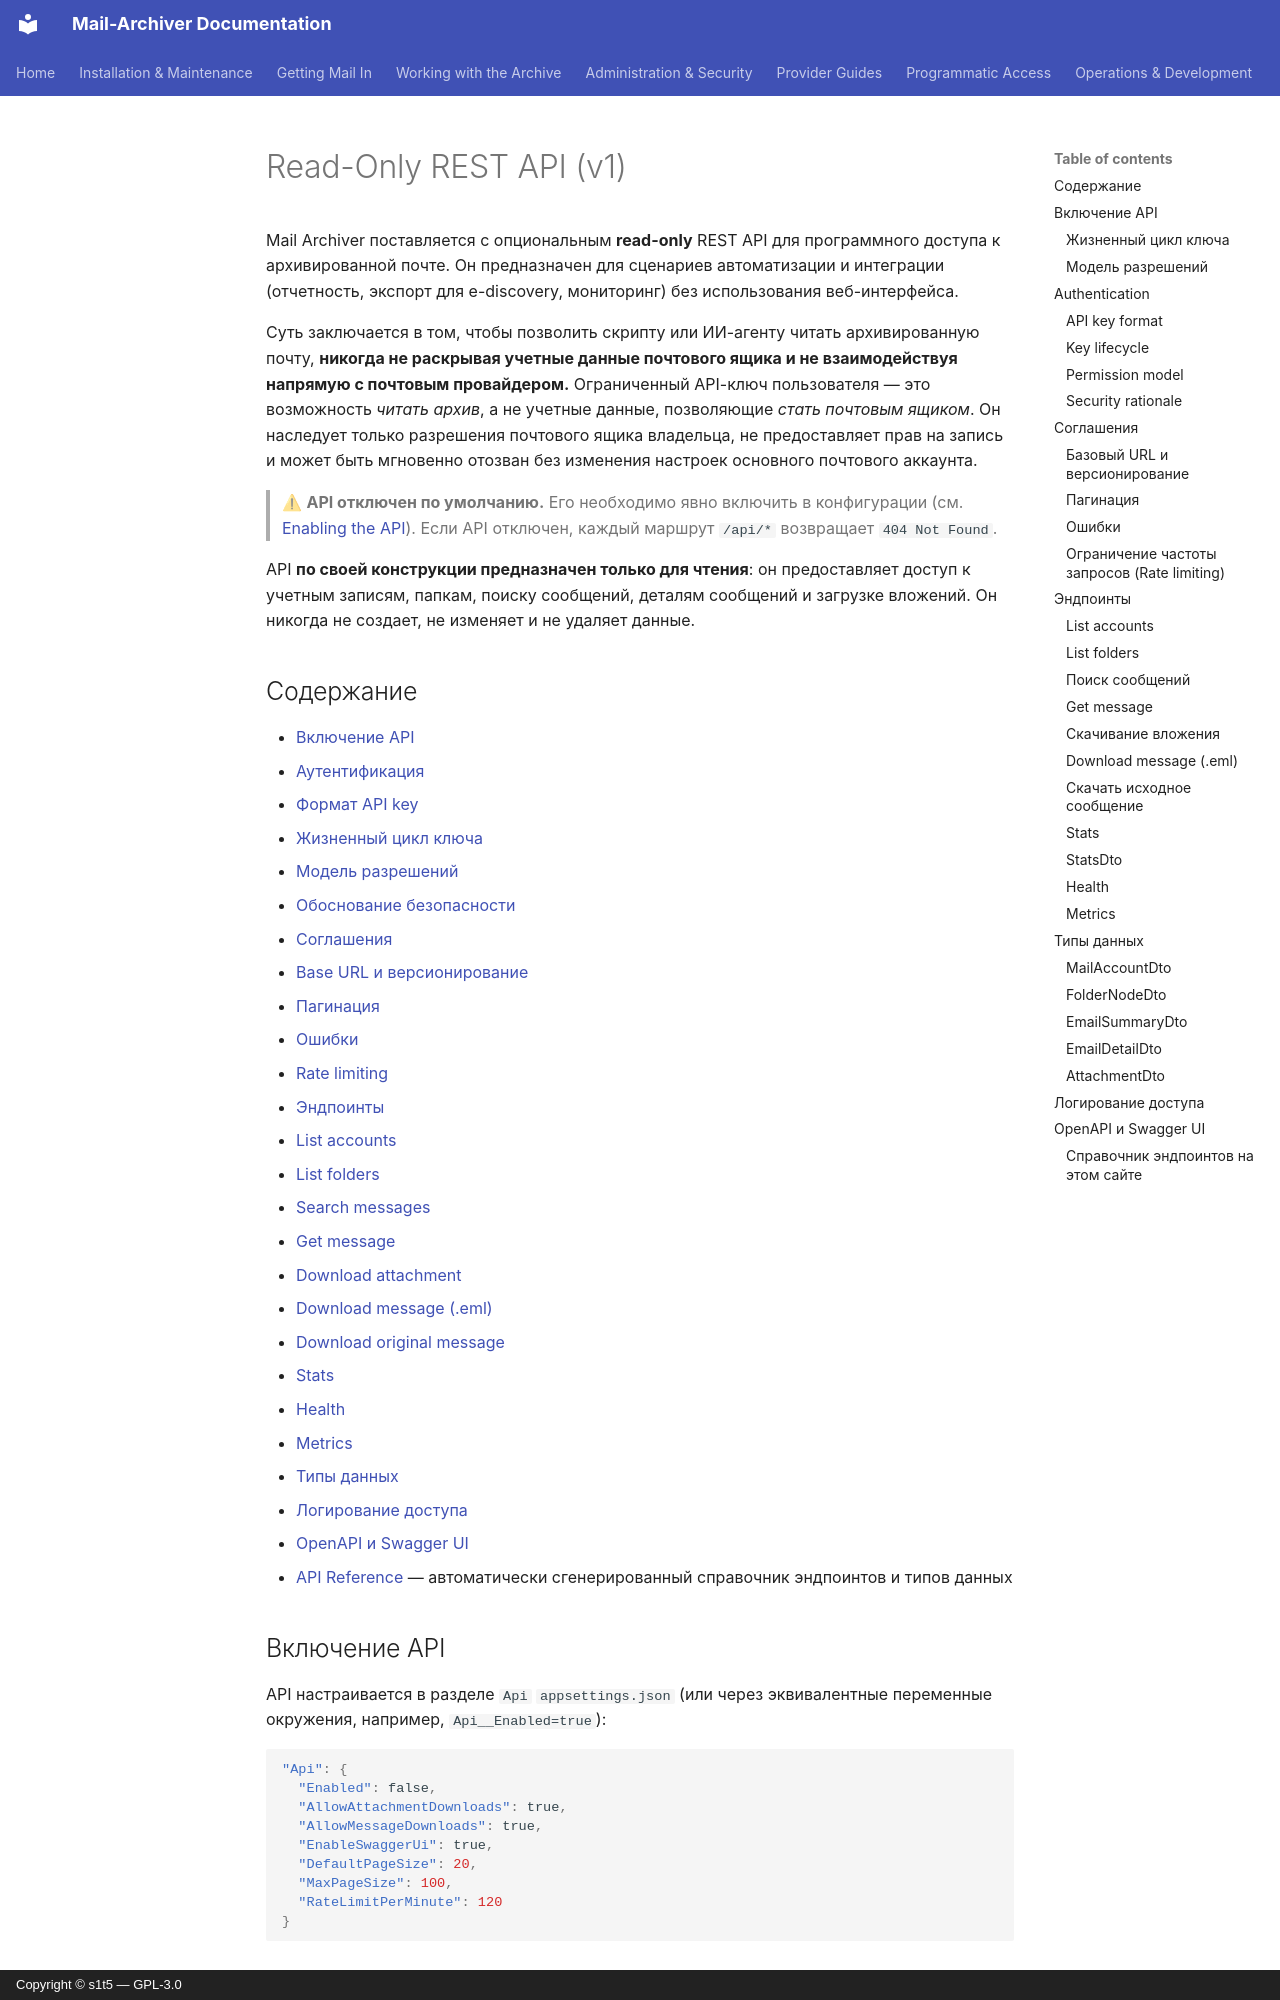

repository: s1t5/mail-archiver · page: API.ru/index.html · generator: mkdocs · copyright: Copyright © s1t5 — GPL-3.0

# Read-Only REST API (v1) {#read-only-rest-api-v1}

Mail Archiver поставляется с опциональным **read-only** REST API для программного доступа к архивированной почте. Он предназначен для сценариев автоматизации и интеграции (отчетность, экспорт для e-discovery, мониторинг) без использования веб-интерфейса.

Суть заключается в том, чтобы позволить скрипту или ИИ-агенту читать архивированную почту, **никогда не раскрывая учетные данные почтового ящика и не взаимодействуя напрямую с почтовым провайдером.** Ограниченный API-ключ пользователя — это возможность *читать архив*, а не учетные данные, позволяющие *стать почтовым ящиком*. Он наследует только разрешения почтового ящика владельца, не предоставляет прав на запись и может быть мгновенно отозван без изменения настроек основного почтового аккаунта.

> ⚠ **API отключен по умолчанию.** Его необходимо явно включить в конфигурации (см. [Enabling the API](#enabling-the-api)). Если API отключен, каждый маршрут `/api/*` возвращает `404 Not Found`.

API **по своей конструкции предназначен только для чтения**: он предоставляет доступ к учетным записям, папкам, поиску сообщений, деталям сообщений и загрузке вложений. Он никогда не создает, не изменяет и не удаляет данные.

## Содержание {#table-of-contents}

- [Включение API](#enabling-the-api)
- [Аутентификация](#authentication)
  - [Формат API key](#api-key-format)
  - [Жизненный цикл ключа](#key-lifecycle)
  - [Модель разрешений](#permission-model)
  - [Обоснование безопасности](#security-rationale)
- [Соглашения](#conventions)
  - [Base URL и версионирование](#base-url-and-versioning)
  - [Пагинация](#pagination)
  - [Ошибки](#errors)
  - [Rate limiting](#rate-limiting)
- [Эндпоинты](#endpoints)
  - [List accounts](#list-accounts)
  - [List folders](#list-folders)
  - [Search messages](#search-messages)
  - [Get message](#get-message)
  - [Download attachment](#download-attachment)
  - [Download message (.eml)](#download-message-eml)
  - [Download original message](#download-original-message)
  - [Stats](#stats)
  - [Health](#health)
  - [Metrics](#metrics)
- [Типы данных](#data-types)
- [Логирование доступа](#access-logging)
- [OpenAPI и Swagger UI](#openapi-and-swagger-ui)
- [API Reference](API-Reference.md) — автоматически сгенерированный справочник эндпоинтов и типов данных

## Включение API {#enabling-the-api}

API настраивается в разделе `Api` `appsettings.json` (или через эквивалентные переменные окружения, например, `Api__Enabled=true`):

```json
"Api": {
  "Enabled": false,
  "AllowAttachmentDownloads": true,
  "AllowMessageDownloads": true,
  "EnableSwaggerUi": true,
  "DefaultPageSize": 20,
  "MaxPageSize": 100,
  "RateLimitPerMinute": 120
}
```
